Image classification data set "preprocessed_data" (jaewook94/covid19-cough-spectrum on GitHub). Class labels (2): negative, positive.

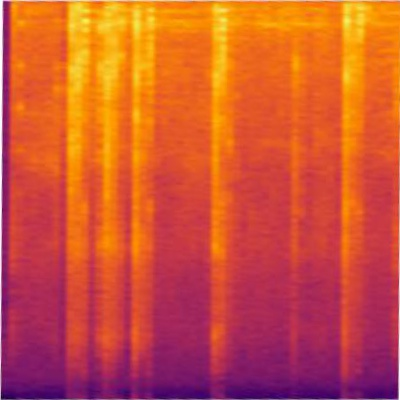
Label: positive

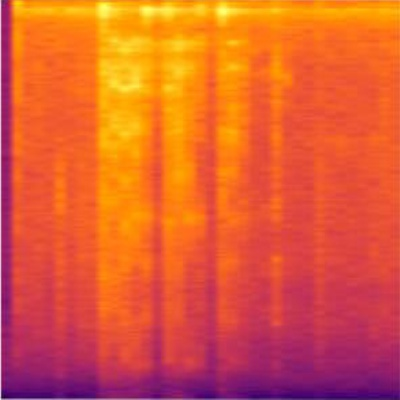
Label: positive

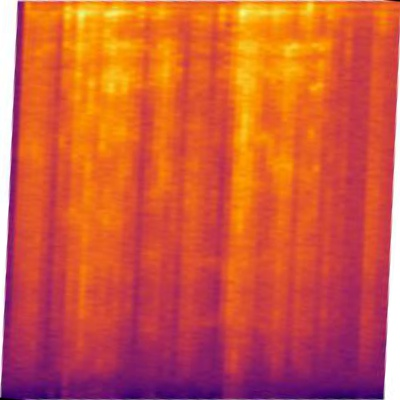
Label: positive

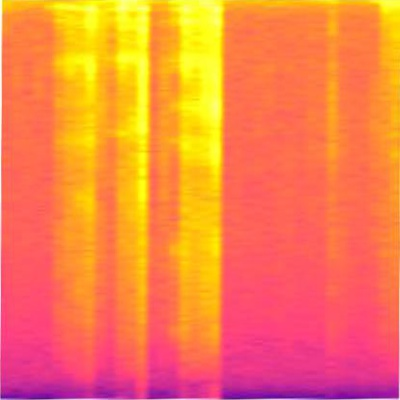
Label: negative

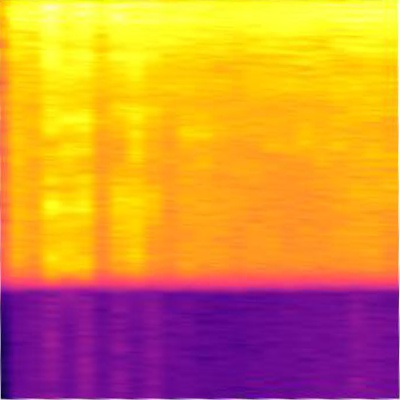
Label: positive

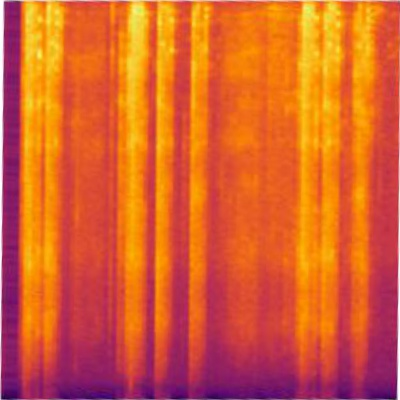
Label: positive
